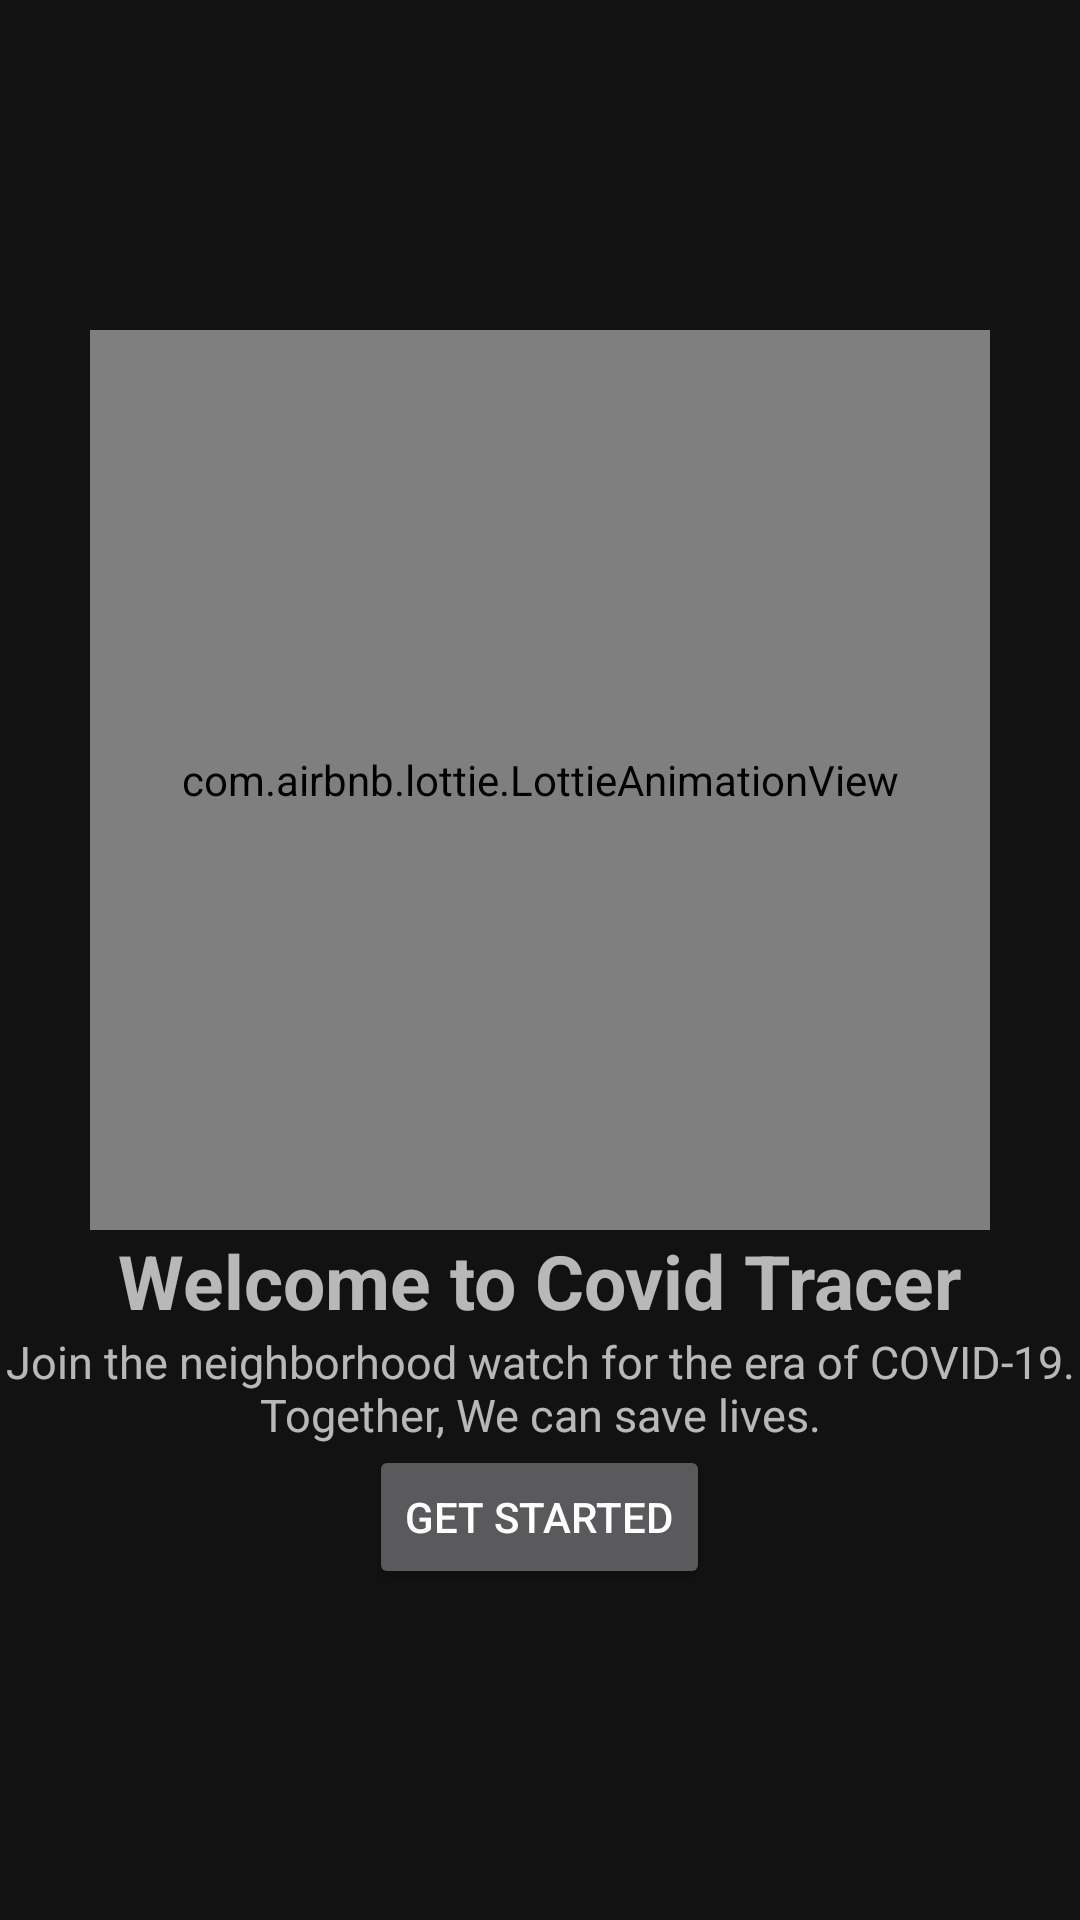

Here is an Android app screen rendered from its layout file. Give the layout XML and the strings, colors and styles it references.
<!-- AndroidManifest.xml: application theme Theme.MaterialComponents.NoActionBar -->
<!-- res/layout/activity_splash_screen.xml -->
<?xml version="1.0" encoding="utf-8"?>
<LinearLayout xmlns:android="http://schemas.android.com/apk/res/android"
    xmlns:tools="http://schemas.android.com/tools"
    android:layout_width="match_parent"
    android:layout_height="match_parent"
    android:gravity="center"
    android:orientation="vertical"
    xmlns:app="http://schemas.android.com/apk/res-auto"
    tools:context=".Views.Activities.SplashScreenActivityView">

    <com.airbnb.lottie.LottieAnimationView
        android:padding="10dp"
        android:id="@+id/increaseocovid"
        android:layout_width="300sp"
        android:layout_height="300sp"
        android:scaleType="centerCrop"
        app:lottie_autoPlay="true"
        app:lottie_loop="true"
        app:lottie_rawRes="@raw/covid_protect"/>
    <TextView
        android:layout_width="wrap_content"
        android:layout_height="wrap_content"
        android:textStyle="bold"
        android:textSize="25sp"
        android:text="@string/covid_start_title"/>
    <TextView
        android:layout_gravity="center"
        android:gravity="center"
        android:layout_width="wrap_content"
        android:layout_height="wrap_content"
        android:textSize="15sp"
        android:text="@string/covid_start_message"/>
    <Button
        android:layout_width="wrap_content"
        android:layout_height="wrap_content"
        android:text="@string/btn_text_getStarted"
        android:id="@+id/btnNavigateToStart"
        android:drawableLeft="@drawable/ic_next"
        tools:ignore="RtlHardcoded" />

</LinearLayout>
<!-- resources referenced by this layout -->
<resources>
  <string name="btn_text_getStarted">Get Started</string>
  <string name="covid_start_message">Join the neighborhood watch for the era of COVID-19. Together, We can save lives.</string>
  <string name="covid_start_title">Welcome to Covid Tracer</string>
</resources>
